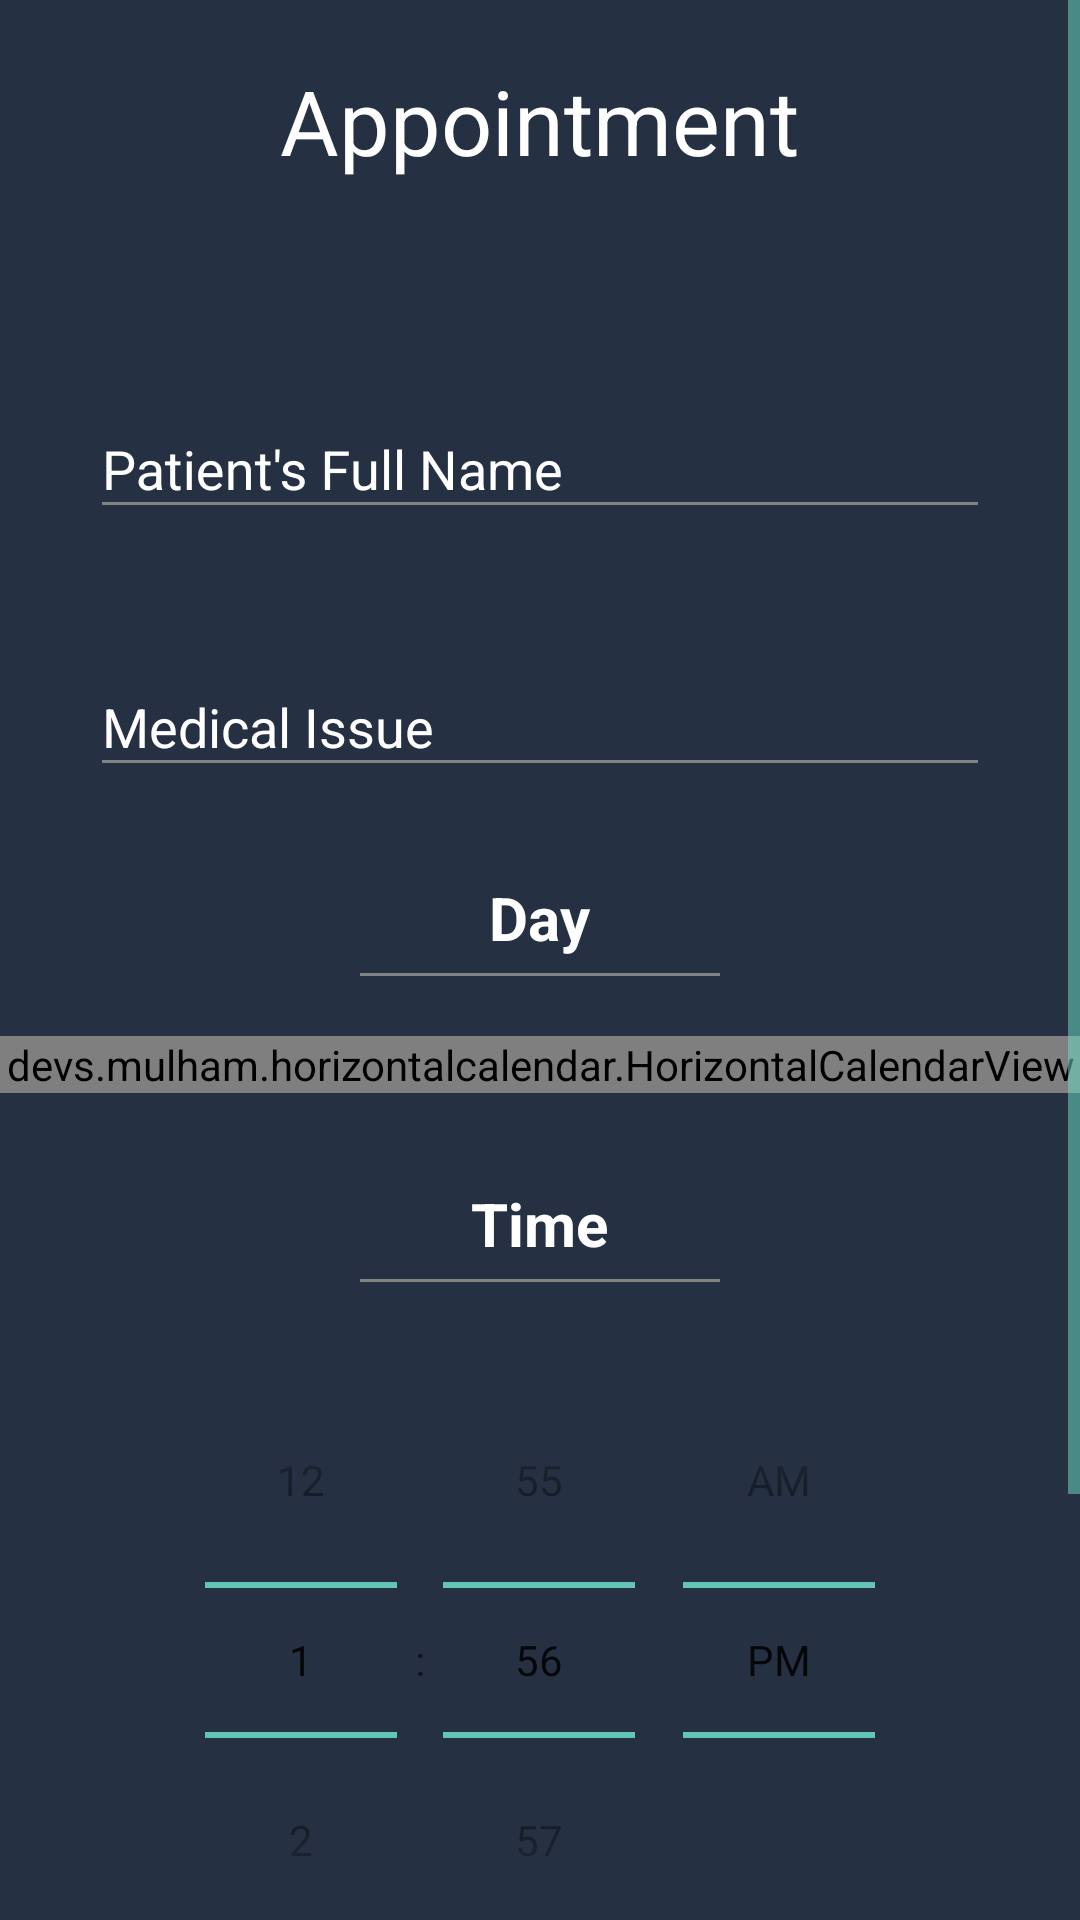

Write the Android layout XML for this screen, with the resource values it uses.
<!-- AndroidManifest.xml: application theme AppTheme -->
<!-- res/layout/fragment_appointment.xml -->
<?xml version="1.0" encoding="utf-8"?>
<ScrollView android:layout_width="match_parent"
    android:layout_height="wrap_content"
    xmlns:android="http://schemas.android.com/apk/res/android">
    xmlns:android="http://schemas.android.com/apk/res/android" />
<RelativeLayout android:layout_width="match_parent"
    android:id="@+id/parent_view"
    android:layout_height="match_parent"
    xmlns:android="http://schemas.android.com/apk/res/android"
    xmlns:app="http://schemas.android.com/apk/res-auto"
    android:background="@color/background">

    <ProgressBar
        android:id="@+id/progressBar_appointment"
        android:layout_width="wrap_content"
        android:layout_height="wrap_content"
        android:layout_centerHorizontal="true"
        android:layout_centerVertical="true"
        android:elevation="1dp"
        android:visibility="gone"
        android:indeterminateTint="@color/focus"/>
    <LinearLayout xmlns:android="http://schemas.android.com/apk/res/android"
        android:orientation="vertical" android:layout_width="match_parent"
        android:layout_height="match_parent"
        android:background="@color/background">
        <TextView
            android:layout_width="wrap_content"
            android:layout_height="wrap_content"
            android:layout_marginTop="20dp"
            android:layout_gravity="center_horizontal"
            android:textSize="30dp"
            android:textColor="@color/white"
            android:text="Appointment"/>

        <android.support.design.widget.TextInputLayout
            android:id="@+id/input_layout_name"
            android:hint="Patient's Full Name"
            android:textColorHint="@color/white"
            app:hintTextAppearance="@style/HintText"
            android:layout_width="match_parent"
            android:layout_height="wrap_content"
            android:layout_marginTop="60dp"
            android:layout_marginRight="30dp"
            android:layout_marginLeft="30dp">

            <EditText
                android:id="@+id/name"
                android:layout_width="match_parent"
                android:layout_height="wrap_content"
                android:textSize="18dp"
                android:backgroundTint="@color/grey"
                android:textColorHint="@color/white"
                android:textColor="@color/white"
                />

        </android.support.design.widget.TextInputLayout>
        <android.support.design.widget.TextInputLayout
            android:id="@+id/input_layout_issue"
            android:hint="Medical Issue"
            android:textColorHint="@color/white"
            app:hintTextAppearance="@style/HintText"
            android:backgroundTint="@color/focus"
            android:layout_width="match_parent"
            android:layout_height="wrap_content"
            android:layout_marginTop="30dp"
            android:layout_marginRight="30dp"
            android:layout_marginLeft="30dp">

            <EditText
                android:id="@+id/issue"
                android:layout_width="match_parent"
                android:layout_height="wrap_content"
                android:textSize="18dp"
                android:backgroundTint="@color/grey"
                android:textColorHint="@color/white"
                android:textColor="@color/white" />

        </android.support.design.widget.TextInputLayout>

    <TextView
        android:layout_width="wrap_content"
        android:layout_height="wrap_content"
        android:layout_gravity="center"
        android:layout_marginTop="30dp"
        android:text="Day"
        android:textColor="@color/white"
        android:textSize="20dp"
        android:textStyle="bold"/>
        <View
            android:layout_width="match_parent"
            android:layout_height="1dp"
            android:layout_marginTop="5dp"
            android:background="@color/grey"
            android:layout_marginLeft="120dp"
            android:layout_marginRight="120dp"></View>

    <devs.mulham.horizontalcalendar.HorizontalCalendarView
        android:id="@+id/calendarView"
        android:layout_width="match_parent"
        android:layout_height="wrap_content"
        android:layout_marginTop="20dp"
        android:background="@color/background"
        app:textColorNormal="@color/grey"
        app:textColorSelected="@color/white"
        app:selectorColor="@color/focus"/>

        <TextView
            android:layout_width="wrap_content"
            android:layout_height="wrap_content"
            android:layout_gravity="center"
            android:layout_marginTop="30dp"
            android:text="Time"
            android:textColor="@color/white"
            android:textSize="20dp"
            android:textStyle="bold"/>
        <View
            android:layout_width="match_parent"
            android:layout_height="1dp"
            android:layout_marginTop="5dp"
            android:background="@color/grey"
            android:layout_marginLeft="120dp"
            android:layout_marginRight="120dp"></View>

        <TimePicker
            android:id="@+id/timePicker"
            android:layout_width="match_parent"
            android:layout_height="wrap_content"
            android:layout_gravity="center"
            android:background="@color/background"
            android:padding="20dp"
            android:soundEffectsEnabled="true"

            android:timePickerMode="spinner" />

        <LinearLayout
            android:layout_width="match_parent"
            android:layout_height="30dp"
            android:layout_marginTop="5dp"
            android:orientation="horizontal">
            <RadioGroup
                android:id="@+id/issue_type"
                android:layout_width="match_parent"
                android:layout_height="match_parent"
                android:orientation="horizontal">
                <RadioButton
                    android:id="@+id/regular_radio"
                    android:checked="true"
                    android:buttonTint="@color/white"
                    android:layout_marginLeft="80dp"
                    android:layout_gravity="center_horizontal"
                    android:layout_width="wrap_content"
                    android:layout_height="wrap_content"
                    android:textColor="@color/white"
                    android:text="Regular"/>
                <RadioButton
                    android:id="@+id/emergency_radio"
                    android:buttonTint="@color/white"
                    android:layout_gravity="center_horizontal"
                    android:layout_marginLeft="60dp"
                    android:layout_width="wrap_content"
                    android:layout_height="wrap_content"
                    android:textColor="@color/white"
                    android:text="Emergency"/>
            </RadioGroup>
        </LinearLayout>
        <Button
            android:id="@+id/appoint"
            android:background="@drawable/button_rounded_corner2"
            android:layout_width="150dp"
            android:layout_height="wrap_content"
            android:layout_marginBottom="20dp"
            android:layout_gravity="center_horizontal"
            android:layout_marginTop="40dp"
            android:textColor="@color/white"
            android:text="Appoint"/>

    </LinearLayout>

</RelativeLayout>
</ScrollView>
<!-- resources referenced by this layout -->
<resources>
  <color name="background">#253143</color>
  <color name="focus">#6BDDC8</color>
  <color name="grey">#808582</color>
  <color name="white">#ffffff</color>
  <!-- drawable button_rounded_corner2 (drawable) -->
  <?xml version="1.0" encoding="utf-8"?>
  <selector
      xmlns:android="http://schemas.android.com/apk/res/android">
      <item>
          <shape android:shape="rectangle">
              <solid android:color="@android:color/transparent"/>
              <corners android:radius="20dp"/>
              <stroke
                  android:width="2dp"
                  android:color="@color/white"/>
          </shape>
  
      </item>
  
  </selector>
  <style name="HintText" parent="TextAppearance.Design.Hint">
          <item name="android:textSize">16sp</item>
          <item name="android:textColor">@color/focus</item>
      </style>
  <style name="AppTheme" parent="Theme.AppCompat.Light.DarkActionBar">
          
          <item name="colorPrimary">@color/colorPrimary</item>
          <item name="colorPrimaryDark">@color/background</item>
          <item name="colorAccent">@color/colorAccent</item>
          <item name="colorControlNormal">@color/focus</item>
          <item name="colorControlActivated">@color/focus</item>
          <item name="colorControlHighlight">@color/focus</item>
      </style>
  <color name="colorPrimary">#3F51B5</color>
  <color name="colorAccent">#FF4081</color>
</resources>
